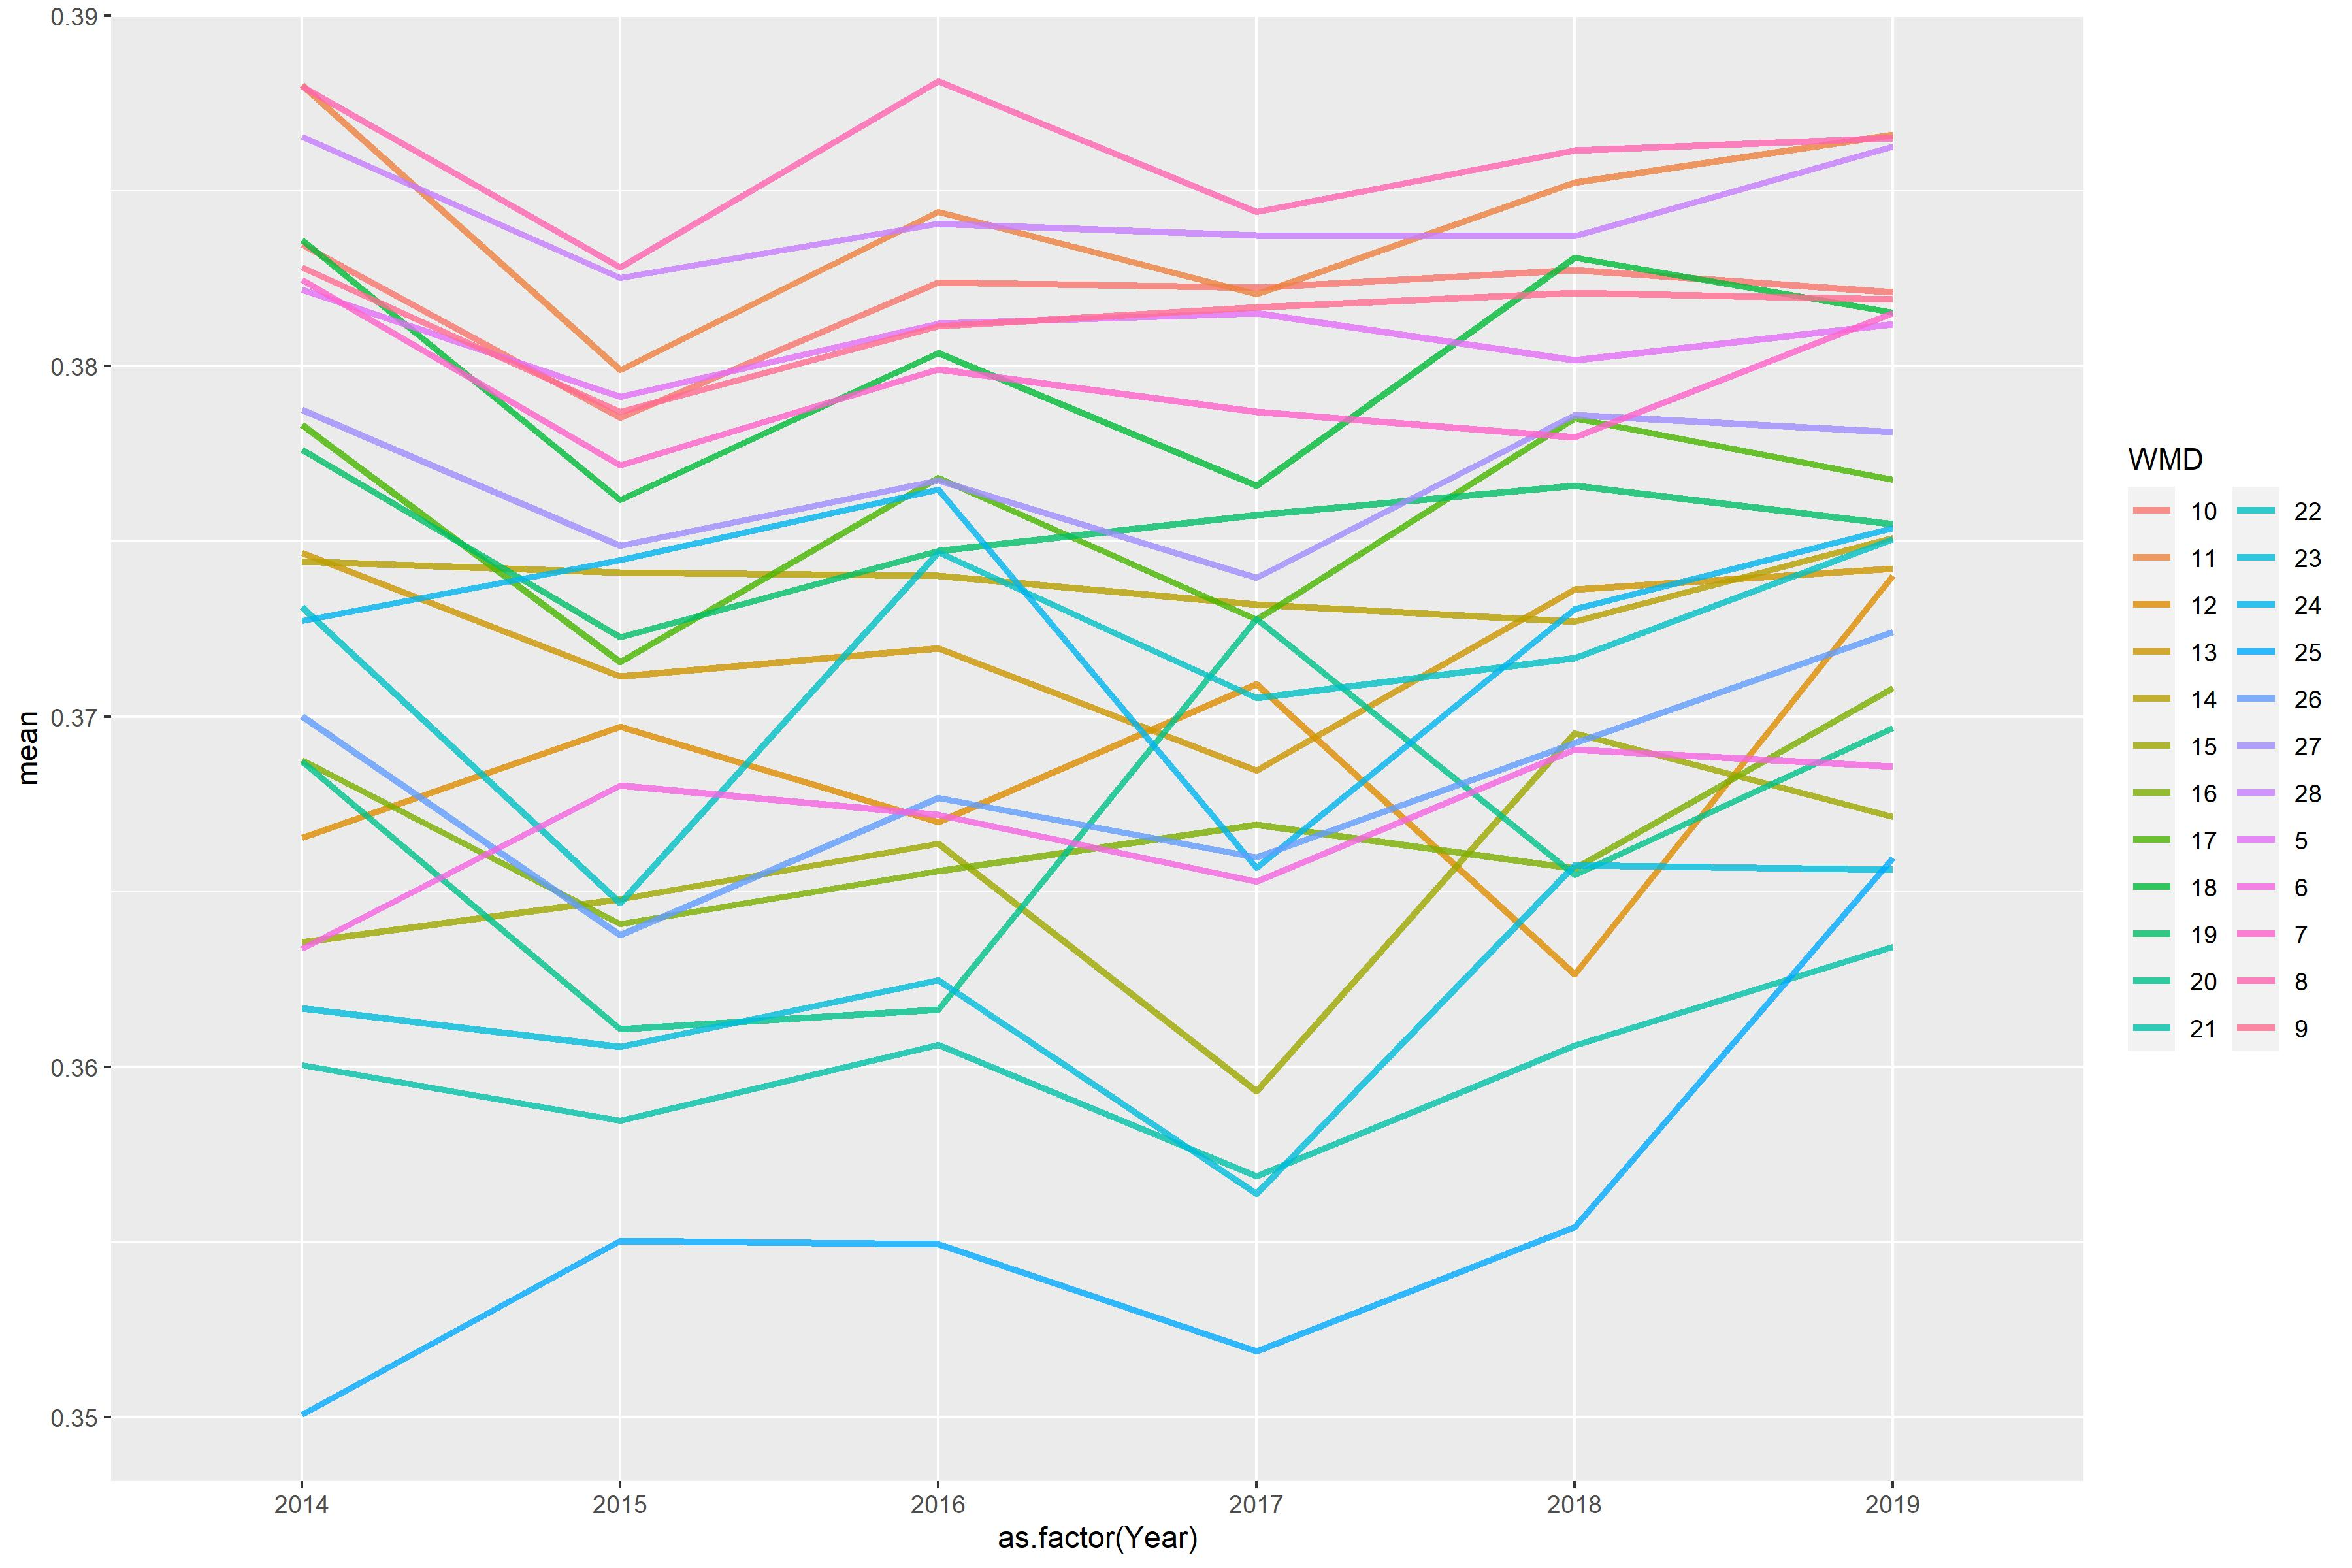

Data behind this chart, as committed beside it:
WMD, 2014, 2015, 2016, 2017, 2018, 2019
5, 0.3822, 0.3791, 0.3812, 0.3815, 0.3802, 0.3812
6, 0.3634, 0.368, 0.3672, 0.3653, 0.3691, 0.3686
7, 0.3825, 0.3772, 0.3799, 0.3787, 0.378, 0.3815
8, 0.388, 0.3828, 0.3881, 0.3844, 0.3862, 0.3865
9, 0.3828, 0.3787, 0.3811, 0.3817, 0.3821, 0.3819
10, 0.3835, 0.3785, 0.3824, 0.3822, 0.3828, 0.3821
11, 0.388, 0.3799, 0.3844, 0.3821, 0.3853, 0.3866
12, 0.3665, 0.3697, 0.367, 0.3709, 0.3626, 0.374
13, 0.3747, 0.3711, 0.3719, 0.3685, 0.3736, 0.3742
14, 0.3744, 0.3741, 0.374, 0.3732, 0.3727, 0.3751
15, 0.3636, 0.3648, 0.3664, 0.3593, 0.3695, 0.3671
16, 0.3688, 0.3641, 0.3656, 0.3669, 0.3657, 0.3708
17, 0.3783, 0.3716, 0.3768, 0.3728, 0.3785, 0.3768
18, 0.3836, 0.3762, 0.3804, 0.3766, 0.3831, 0.3815
19, 0.3776, 0.3723, 0.3747, 0.3758, 0.3766, 0.3755
20, 0.3687, 0.3611, 0.3616, 0.3728, 0.3655, 0.3697
21, 0.36, 0.3585, 0.3606, 0.3569, 0.3606, 0.3634
22, 0.3731, 0.3647, 0.3747, 0.3705, 0.3717, 0.3751
23, 0.3617, 0.3606, 0.3625, 0.3564, 0.3658, 0.3656
24, 0.3727, 0.3745, 0.3765, 0.3657, 0.3731, 0.3754
25, 0.3501, 0.355, 0.3549, 0.3519, 0.3554, 0.366
26, 0.37, 0.3638, 0.3677, 0.366, 0.3692, 0.3724
27, 0.3787, 0.3749, 0.3767, 0.374, 0.3786, 0.3781
28, 0.3865, 0.3825, 0.3841, 0.3837, 0.3837, 0.3863
